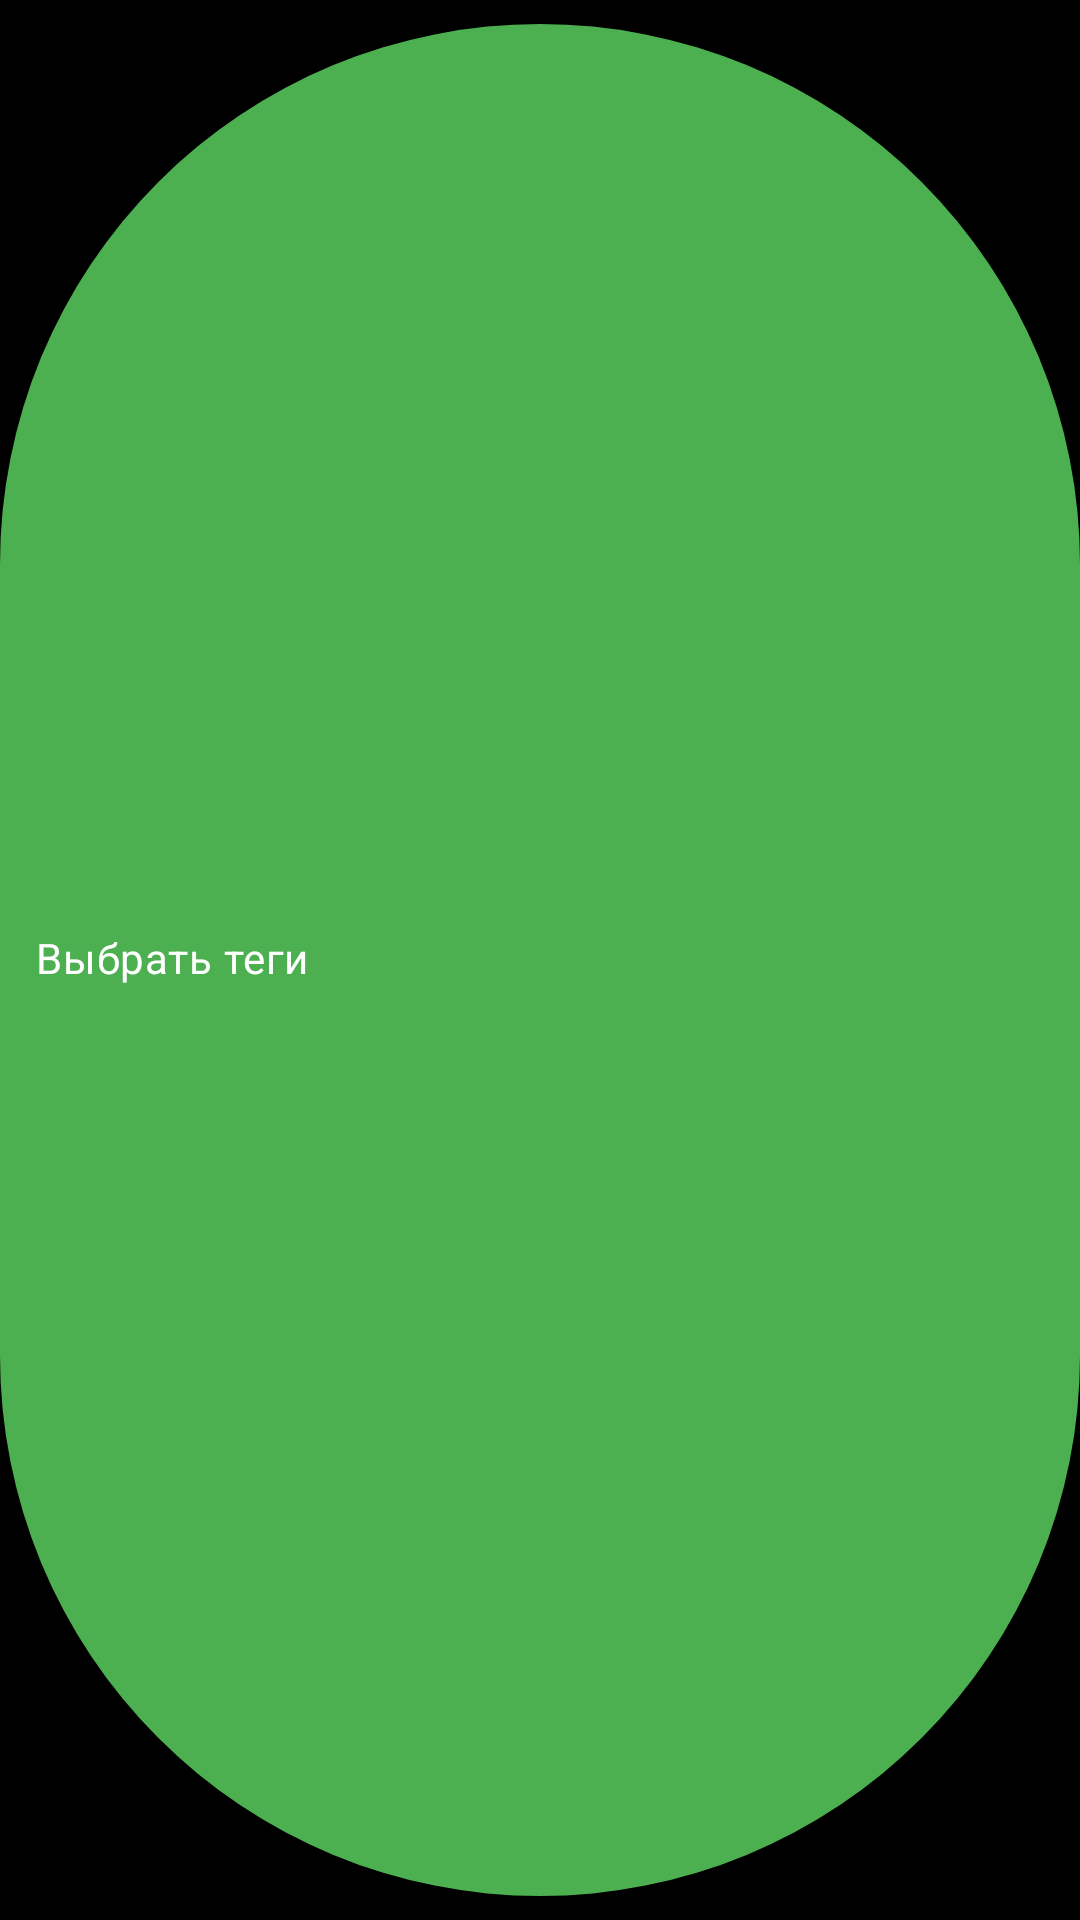

Reconstruct the res/layout file that produces this screen, plus the resources it refers to.
<!-- AndroidManifest.xml: application theme Activity -->
<!-- res/layout/select_tags_button_item.xml -->
<com.google.android.material.chip.Chip xmlns:android="http://schemas.android.com/apk/res/android"
    xmlns:app="http://schemas.android.com/apk/res-auto"
    android:layout_width="wrap_content"
    android:layout_height="50dp"
    android:layout_gravity="center_vertical"
    android:layout_marginHorizontal="4dp"
    android:text="@string/chapters_selectTags_button"
    android:textColor="@android:color/white"
    app:chipBackgroundColor="?attr/colorPrimary"
    app:chipIcon="@drawable/ic_add"
    app:chipIconTint="@android:color/white" />
<!-- resources referenced by this layout -->
<resources>
  <string name="chapters_selectTags_button">Выбрать теги</string>
  <color name="brand">#4CAF50</color>
  <style name="Dialog.DatePicker" parent="Base.Dialog.DatePicker">
          <item name="colorAccent">@color/brand</item>
          <item name="colorOnPrimary">@color/brand</item>
          <item name="colorSurface">#222</item>
      </style>
  <style name="Dialog.TimePicker" parent="Base.Dialog.TimePicker">
          <item name="colorAccent">@color/brand</item>
          <item name="colorOnPrimary">@color/brand</item>
          <item name="colorSurface">#222</item>
      </style>
  <style name="BottomSheetDialog" parent="Base.BottomSheetDialog">
          <item name="colorPrimary">@color/brand</item>
          <item name="colorPrimaryDark">@color/brand</item>
          <item name="colorSecondary">@color/brand</item>
          <item name="colorOnSecondary">@android:color/white</item>
          <item name="colorAccent">@color/brand</item>
      </style>
  <style name="Base.Dialog.DatePicker">
          <item name="android:windowBackground">@drawable/dialog_window_background</item>
          <item name="colorPrimary">?attr/colorAccent</item> 
      </style>
  <style name="Base.Dialog.TimePicker">
          <item name="android:windowBackground">@drawable/dialog_window_background</item>
          <item name="colorPrimary">?attr/colorAccent</item> 
      </style>
  <style name="Base.Widget.Button.TextButton" parent="Widget.MaterialComponents.Button.TextButton">
          <item name="cornerRadius">24dp</item>
          <item name="android:paddingStart">12dp</item>
          <item name="android:paddingEnd">12dp</item>
          <item name="iconSize">18dp</item>
      </style>
  <style name="Base.Widget.CardView" parent="Widget.MaterialComponents.CardView">
          <item name="cardCornerRadius">12dp</item>
          <item name="cardElevation">3dp</item>
      </style>
  <style name="Base.Widget.TextInputEditText.OutlinedBox.Dense" parent="Widget.MaterialComponents.TextInputEditText.OutlinedBox.Dense">
          <item name="android:importantForAutofill" tools:targetApi="o">no</item>
      </style>
  <style name="Base.Widget.ScrollView">
          <item name="android:scrollbars">none</item>
      </style>
  <style name="Base.Widget.Chip.Action" parent="Widget.MaterialComponents.Chip.Action">
          <item name="chipIconSize">18dp</item>
          <item name="iconStartPadding">4dp</item>
          <item name="chipIconTint">?attr/colorControlNormal</item>
      </style>
  <style name="Base.Widget.ListView" parent="Widget.AppCompat.ListView">
          <item name="android:scrollbars">none</item>
          <item name="android:divider">@null</item>
      </style>
  <style name="Base.Widget.NavigationView" parent="Widget.MaterialComponents.NavigationView">
          <item name="android:background">?android:attr/colorBackground</item>
          <item name="itemMaxLines">3</item>
      </style>
  <style name="Base.Widget.Toolbar" parent="Widget.MaterialComponents.Toolbar.Surface">
          <item name="android:background">@android:color/transparent</item>
          <item name="contentInsetStart">0dp</item>
          <item name="android:elevation">0dp</item>
          <item name="navigationIconTint">?attr/colorControlNormal</item>
      </style>
  <!-- drawable dialog_window_background (drawable) -->
  <selector xmlns:android="http://schemas.android.com/apk/res/android">
      <item>
          <shape android:shape="rectangle">
              <solid android:color="?attr/colorSurface" />
              <corners android:radius="24dp" />
          </shape>
      </item>
  </selector>
  <style name="Base.ThemeOverlay.TextInputEditText.OutlinedBox.Dense" parent="ThemeOverlay.MaterialComponents.TextInputEditText.OutlinedBox.Dense">
          <item name="editTextStyle">@style/Base.Widget.TextInputEditText.OutlinedBox.Dense</item>
      </style>
  <style name="Base.Widget.BottomSheet" parent="Widget.MaterialComponents.BottomSheet">
          <item name="shapeAppearanceOverlay">@style/Base.ShapeAppearanceOverlay.BottomSheet</item>
      </style>
</resources>
